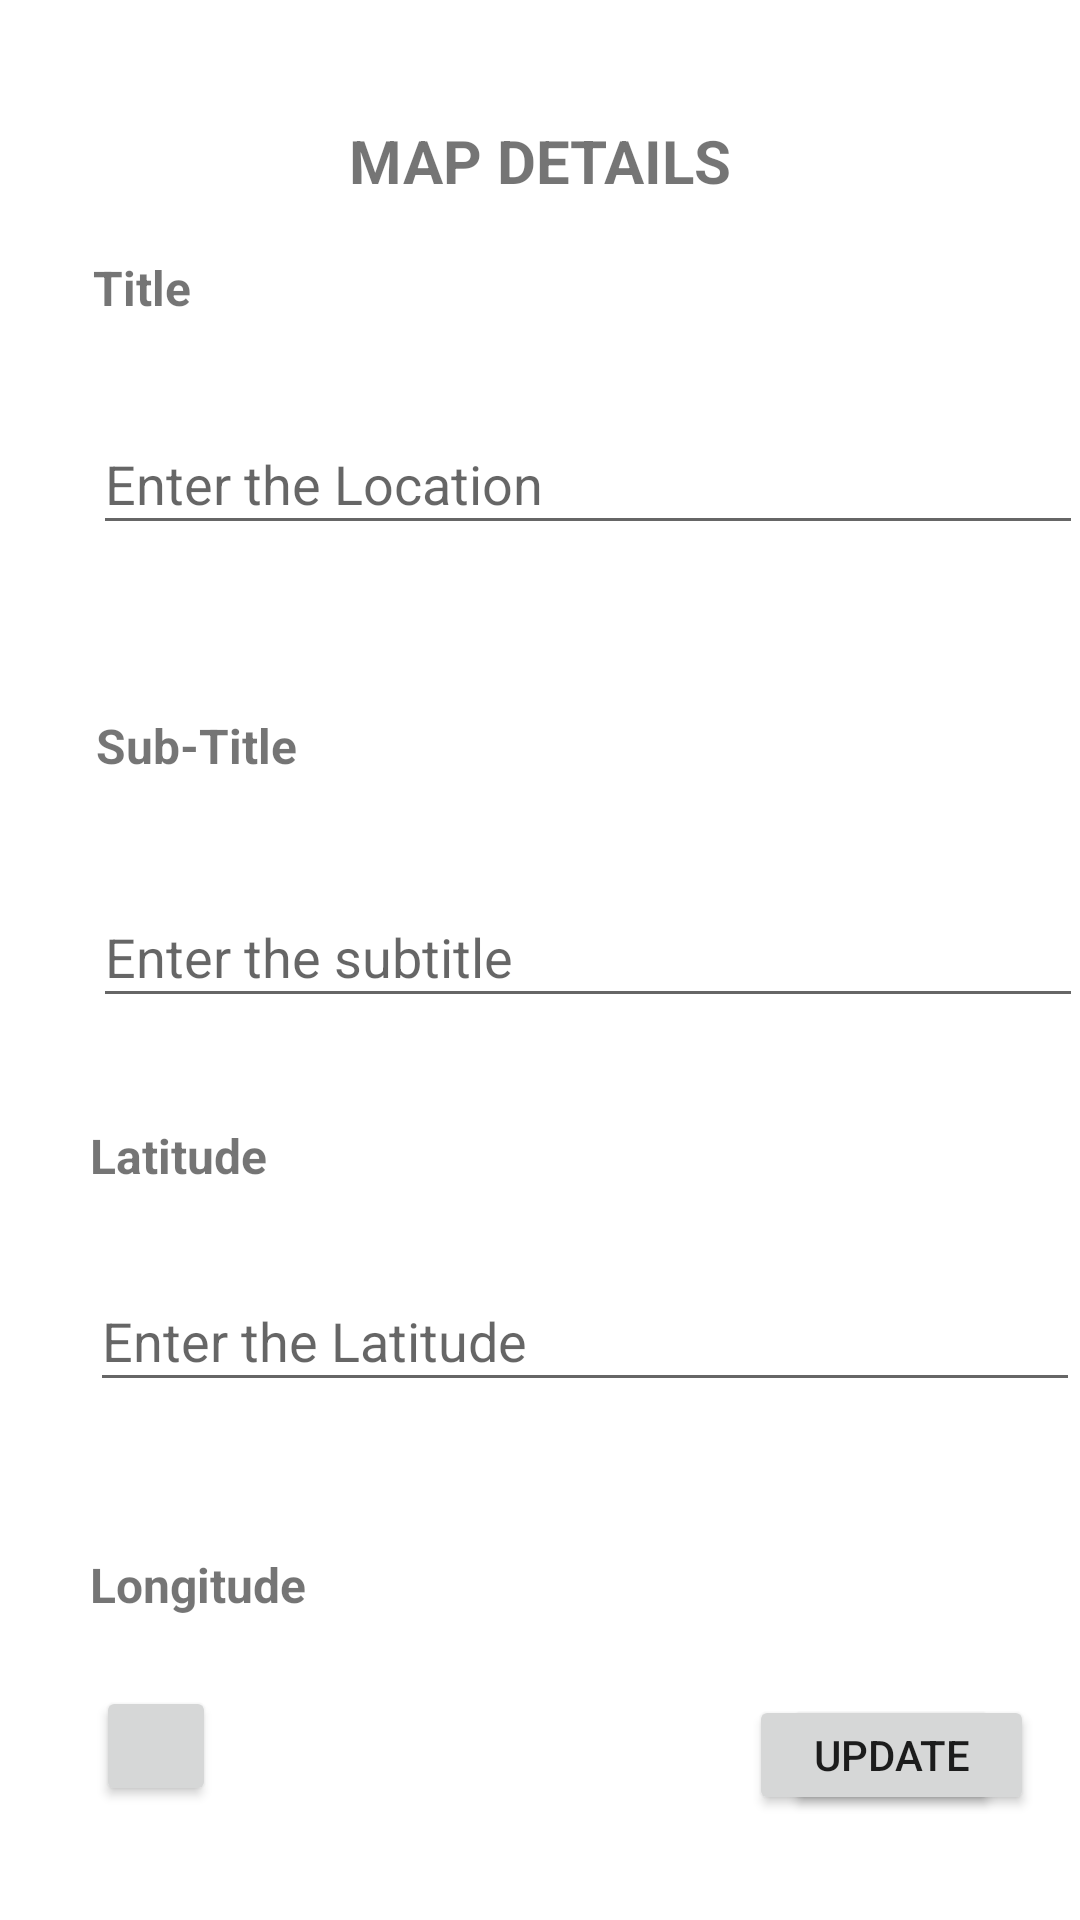

Write the Android layout XML for this screen, with the resource values it uses.
<!-- AndroidManifest.xml: application theme Theme.Test2Map -->
<!-- res/layout/activity_update.xml -->
<?xml version="1.0" encoding="utf-8"?>
<androidx.constraintlayout.widget.ConstraintLayout xmlns:android="http://schemas.android.com/apk/res/android"
    xmlns:app="http://schemas.android.com/apk/res-auto"
    xmlns:tools="http://schemas.android.com/tools"
    android:layout_width="match_parent"
    android:layout_height="match_parent"
    tools:context=".UpdateActivity">

    <TextView
        android:id="@+id/textView"
        android:layout_width="wrap_content"
        android:layout_height="wrap_content"
        android:layout_marginStart="141dp"
        android:layout_marginTop="40dp"
        android:layout_marginEnd="142dp"
        android:layout_marginBottom="71dp"
        android:text="MAP DETAILS"
        android:textAlignment="center"
        android:textAllCaps="true"
        android:textSize="20sp"
        android:textStyle="bold"
        app:layout_constraintBottom_toTopOf="@+id/extTitle"
        app:layout_constraintEnd_toEndOf="parent"
        app:layout_constraintStart_toStartOf="parent"
        app:layout_constraintTop_toTopOf="parent" />

    <EditText
        android:id="@+id/extTitle"
        android:layout_width="330dp"
        android:layout_height="44dp"
        android:layout_marginStart="31dp"
        android:layout_marginTop="31dp"
        android:ems="10"
        android:hint="Enter the Location"
        android:inputType="textPersonName"
        app:layout_constraintStart_toStartOf="parent"
        app:layout_constraintTop_toBottomOf="@+id/textView2" />

    <TextView
        android:id="@+id/textView2"
        android:layout_width="wrap_content"
        android:layout_height="wrap_content"
        android:layout_marginStart="31dp"
        android:layout_marginTop="85dp"
        android:text="Title"
        android:textSize="16sp"
        android:textStyle="bold"
        app:layout_constraintStart_toStartOf="parent"
        app:layout_constraintTop_toTopOf="parent" />

    <EditText
        android:id="@+id/extSubTitle"
        android:layout_width="330dp"
        android:layout_height="44dp"
        android:layout_marginStart="31dp"
        android:layout_marginTop="36dp"
        android:ems="10"
        android:hint="Enter the subtitle"
        android:inputType="text"
        app:layout_constraintStart_toStartOf="parent"
        app:layout_constraintTop_toBottomOf="@+id/textView3" />


    <TextView
        android:id="@+id/textView4"
        android:layout_width="wrap_content"
        android:layout_height="26dp"
        android:layout_marginStart="30dp"
        android:layout_marginTop="35dp"
        android:text="Latitude"
        android:textSize="16sp"
        android:textStyle="bold"
        app:layout_constraintStart_toStartOf="parent"
        app:layout_constraintTop_toBottomOf="@+id/extSubTitle" />

    <TextView
        android:id="@+id/textView6"
        android:layout_width="wrap_content"
        android:layout_height="26dp"
        android:layout_marginStart="30dp"
        android:layout_marginTop="50dp"
        android:text="Longitude"
        android:textSize="16sp"
        android:textStyle="bold"
        app:layout_constraintStart_toStartOf="parent"
        app:layout_constraintTop_toBottomOf="@+id/extLatitude" />

    <EditText
        android:id="@+id/extLongitude"
        android:layout_width="330dp"
        android:layout_height="44dp"
        android:layout_marginStart="31dp"
        android:layout_marginTop="23dp"
        android:layout_marginBottom="46dp"
        android:ems="10"
        android:hint="Enter the Longitude"
        android:inputType="numberDecimal"
        app:layout_constraintBottom_toTopOf="@+id/btnSave"
        app:layout_constraintStart_toStartOf="parent"
        app:layout_constraintTop_toBottomOf="@+id/textView6" />

    <EditText
        android:id="@+id/extLatitude"
        android:layout_width="330dp"
        android:layout_height="44dp"
        android:layout_marginStart="30dp"
        android:layout_marginTop="23dp"
        android:ems="10"
        android:hint="Enter the Latitude"
        android:inputType="numberDecimal"
        app:layout_constraintStart_toStartOf="parent"
        app:layout_constraintTop_toBottomOf="@+id/textView4" />

    <TextView
        android:id="@+id/textView3"
        android:layout_width="wrap_content"
        android:layout_height="wrap_content"
        android:layout_marginStart="32dp"
        android:layout_marginTop="56dp"
        android:text="Sub-Title"
        android:textSize="16sp"
        android:textStyle="bold"
        app:layout_constraintStart_toStartOf="parent"
        app:layout_constraintTop_toBottomOf="@+id/extTitle" />

    <Button
        android:id="@+id/btnSave"
        android:layout_width="72dp"
        android:layout_height="40dp"
        android:layout_marginStart="92dp"
        android:layout_marginEnd="50dp"
        android:layout_marginBottom="35dp"
        android:text="Save"
        app:layout_constraintBottom_toBottomOf="parent"
        app:layout_constraintEnd_toEndOf="parent"
        app:layout_constraintStart_toEndOf="@+id/btnDelete" />

    <Button
        android:id="@+id/btnUpdate"
        android:layout_width="95dp"
        android:layout_height="40dp"
        android:layout_marginStart="92dp"
        android:layout_marginEnd="50dp"
        android:layout_marginBottom="35dp"
        android:text="Update"
        app:layout_constraintBottom_toBottomOf="parent"
        app:layout_constraintEnd_toEndOf="parent"
        app:layout_constraintStart_toEndOf="@+id/btnDelete" />

    <Button
        android:id="@+id/btnBack"
        android:layout_width="40dp"
        android:layout_height="40dp"
        android:layout_marginStart="32dp"
        android:layout_marginEnd="85dp"
        android:layout_marginBottom="38dp"
        android:textAlignment="viewStart"
        app:icon="@drawable/ic_baseline_arrow_back_24"
        app:layout_constraintBottom_toBottomOf="parent"
        app:layout_constraintEnd_toStartOf="@+id/btnDelete"
        app:layout_constraintStart_toStartOf="parent" />

    <Button
        android:id="@+id/btnDelete"
        android:layout_width="40dp"
        android:layout_height="40dp"
        android:layout_marginStart="80dp"
        android:layout_marginBottom="36dp"
        android:background="@drawable/ic_delete_forever"
        app:layout_constraintBottom_toBottomOf="parent"
        app:layout_constraintStart_toEndOf="@+id/btnBack" />

</androidx.constraintlayout.widget.ConstraintLayout>
<!-- resources referenced by this layout -->
<resources>
  <style name="Theme.Test2Map" parent="Theme.MaterialComponents.DayNight.DarkActionBar">
          
          <item name="colorPrimary">@color/purple_500</item>
          <item name="colorPrimaryVariant">@color/purple_700</item>
          <item name="colorOnPrimary">@color/white</item>
          
          <item name="colorSecondary">@color/teal_200</item>
          <item name="colorSecondaryVariant">@color/teal_700</item>
          <item name="colorOnSecondary">@color/black</item>
          
          <item name="android:statusBarColor" tools:targetApi="l">?attr/colorPrimaryVariant</item>
          
      </style>
  <!-- not gathered from this repository: default colours our renderer supplied (Android Studio template values) -->
  <color name="purple_500">#FF6200EE</color>
  <color name="purple_700">#FF3700B3</color>
  <color name="teal_200">#FF03DAC5</color>
  <color name="teal_700">#FF018786</color>
  <color name="black">#FF000000</color>
  <color name="white">#FFFFFFFF</color>
</resources>
